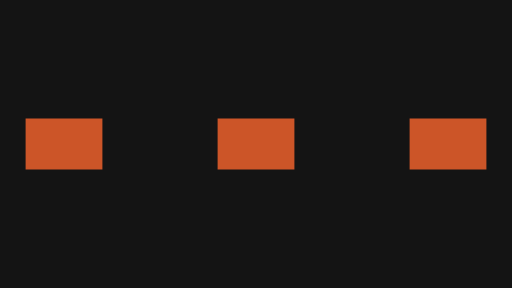
t = 0.00 s
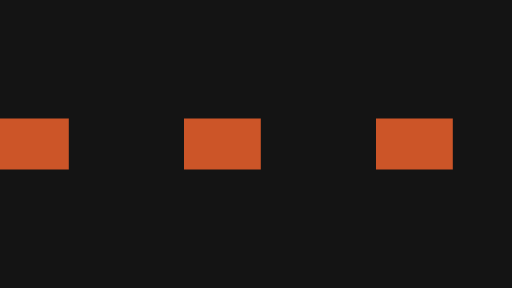
t = 0.18 s
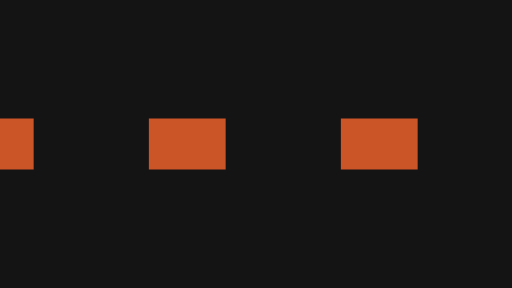
t = 0.36 s
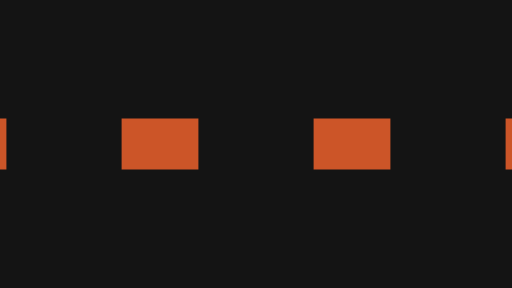
t = 0.50 s
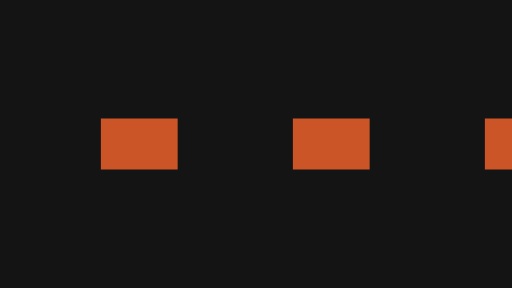
t = 0.61 s
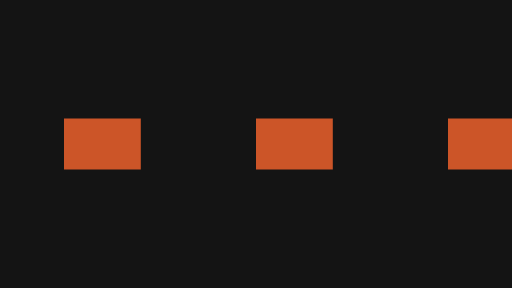
t = 0.80 s

The animated SVG that drew these frames (rendered in a browser with its animation timeline set to each time). Animation: 8 SMIL elements (animateTransform=8); one cycle of 1.00 s, repeats indefinitely.

<svg xmlns="http://www.w3.org/2000/svg" width="320" height="180" viewBox="0 0 320 180">
  <g id="s-stage" fill="#141414">
    <path id="s-stage-shape" d="M 0 0 H 320 V 180 H 0 Z"/>
  </g>
  <g id="s-motion-seamless-loop" fill="#cc5528" transform="translate(40 90)">
    <animateTransform attributeName="transform" type="translate" begin="0s" dur="1s" calcMode="linear" values="40 0;-80 0" keyTimes="0;1" fill="remove" repeatCount="indefinite"/>
    <animateTransform attributeName="transform" type="translate" additive="sum" begin="0s" dur="1s" calcMode="linear" values="0 90;0 90.01;0 90;0 90" keyTimes="0;0.2333;0.7333;1" fill="remove" repeatCount="indefinite"/>
    <path id="s-motion-seamless-loop-shape" d="M -24 -16 L 24 -16 L 24 16 L -24 16 Z"/>
  </g>
  <g id="s-motion-seamless-loop-c2" fill="#cc5528" transform="translate(160 90)">
    <animateTransform attributeName="transform" type="translate" begin="0s" dur="1s" calcMode="linear" values="160 0;40 0" keyTimes="0;1" fill="remove" repeatCount="indefinite"/>
    <animateTransform attributeName="transform" type="translate" additive="sum" begin="0s" dur="1s" calcMode="linear" values="0 90;0 90.01;0 90;0 90" keyTimes="0;0.2333;0.7333;1" fill="remove" repeatCount="indefinite"/>
    <path id="s-motion-seamless-loop-c2-shape" d="M -24 -16 L 24 -16 L 24 16 L -24 16 Z"/>
  </g>
  <g id="s-motion-seamless-loop-c3" fill="#cc5528" transform="translate(280 90)">
    <animateTransform attributeName="transform" type="translate" begin="0s" dur="1s" calcMode="linear" values="280 0;160 0" keyTimes="0;1" fill="remove" repeatCount="indefinite"/>
    <animateTransform attributeName="transform" type="translate" additive="sum" begin="0s" dur="1s" calcMode="linear" values="0 90;0 90.01;0 90;0 90" keyTimes="0;0.2333;0.7333;1" fill="remove" repeatCount="indefinite"/>
    <path id="s-motion-seamless-loop-c3-shape" d="M -24 -16 L 24 -16 L 24 16 L -24 16 Z"/>
  </g>
  <g id="s-motion-seamless-loop-c4" fill="#cc5528" transform="translate(400 90)">
    <animateTransform attributeName="transform" type="translate" begin="0s" dur="1s" calcMode="linear" values="400 0;280 0" keyTimes="0;1" fill="remove" repeatCount="indefinite"/>
    <animateTransform attributeName="transform" type="translate" additive="sum" begin="0s" dur="1s" calcMode="linear" values="0 90;0 90.01;0 90;0 90" keyTimes="0;0.2333;0.7333;1" fill="remove" repeatCount="indefinite"/>
    <path id="s-motion-seamless-loop-c4-shape" d="M -24 -16 L 24 -16 L 24 16 L -24 16 Z"/>
  </g>
</svg>
